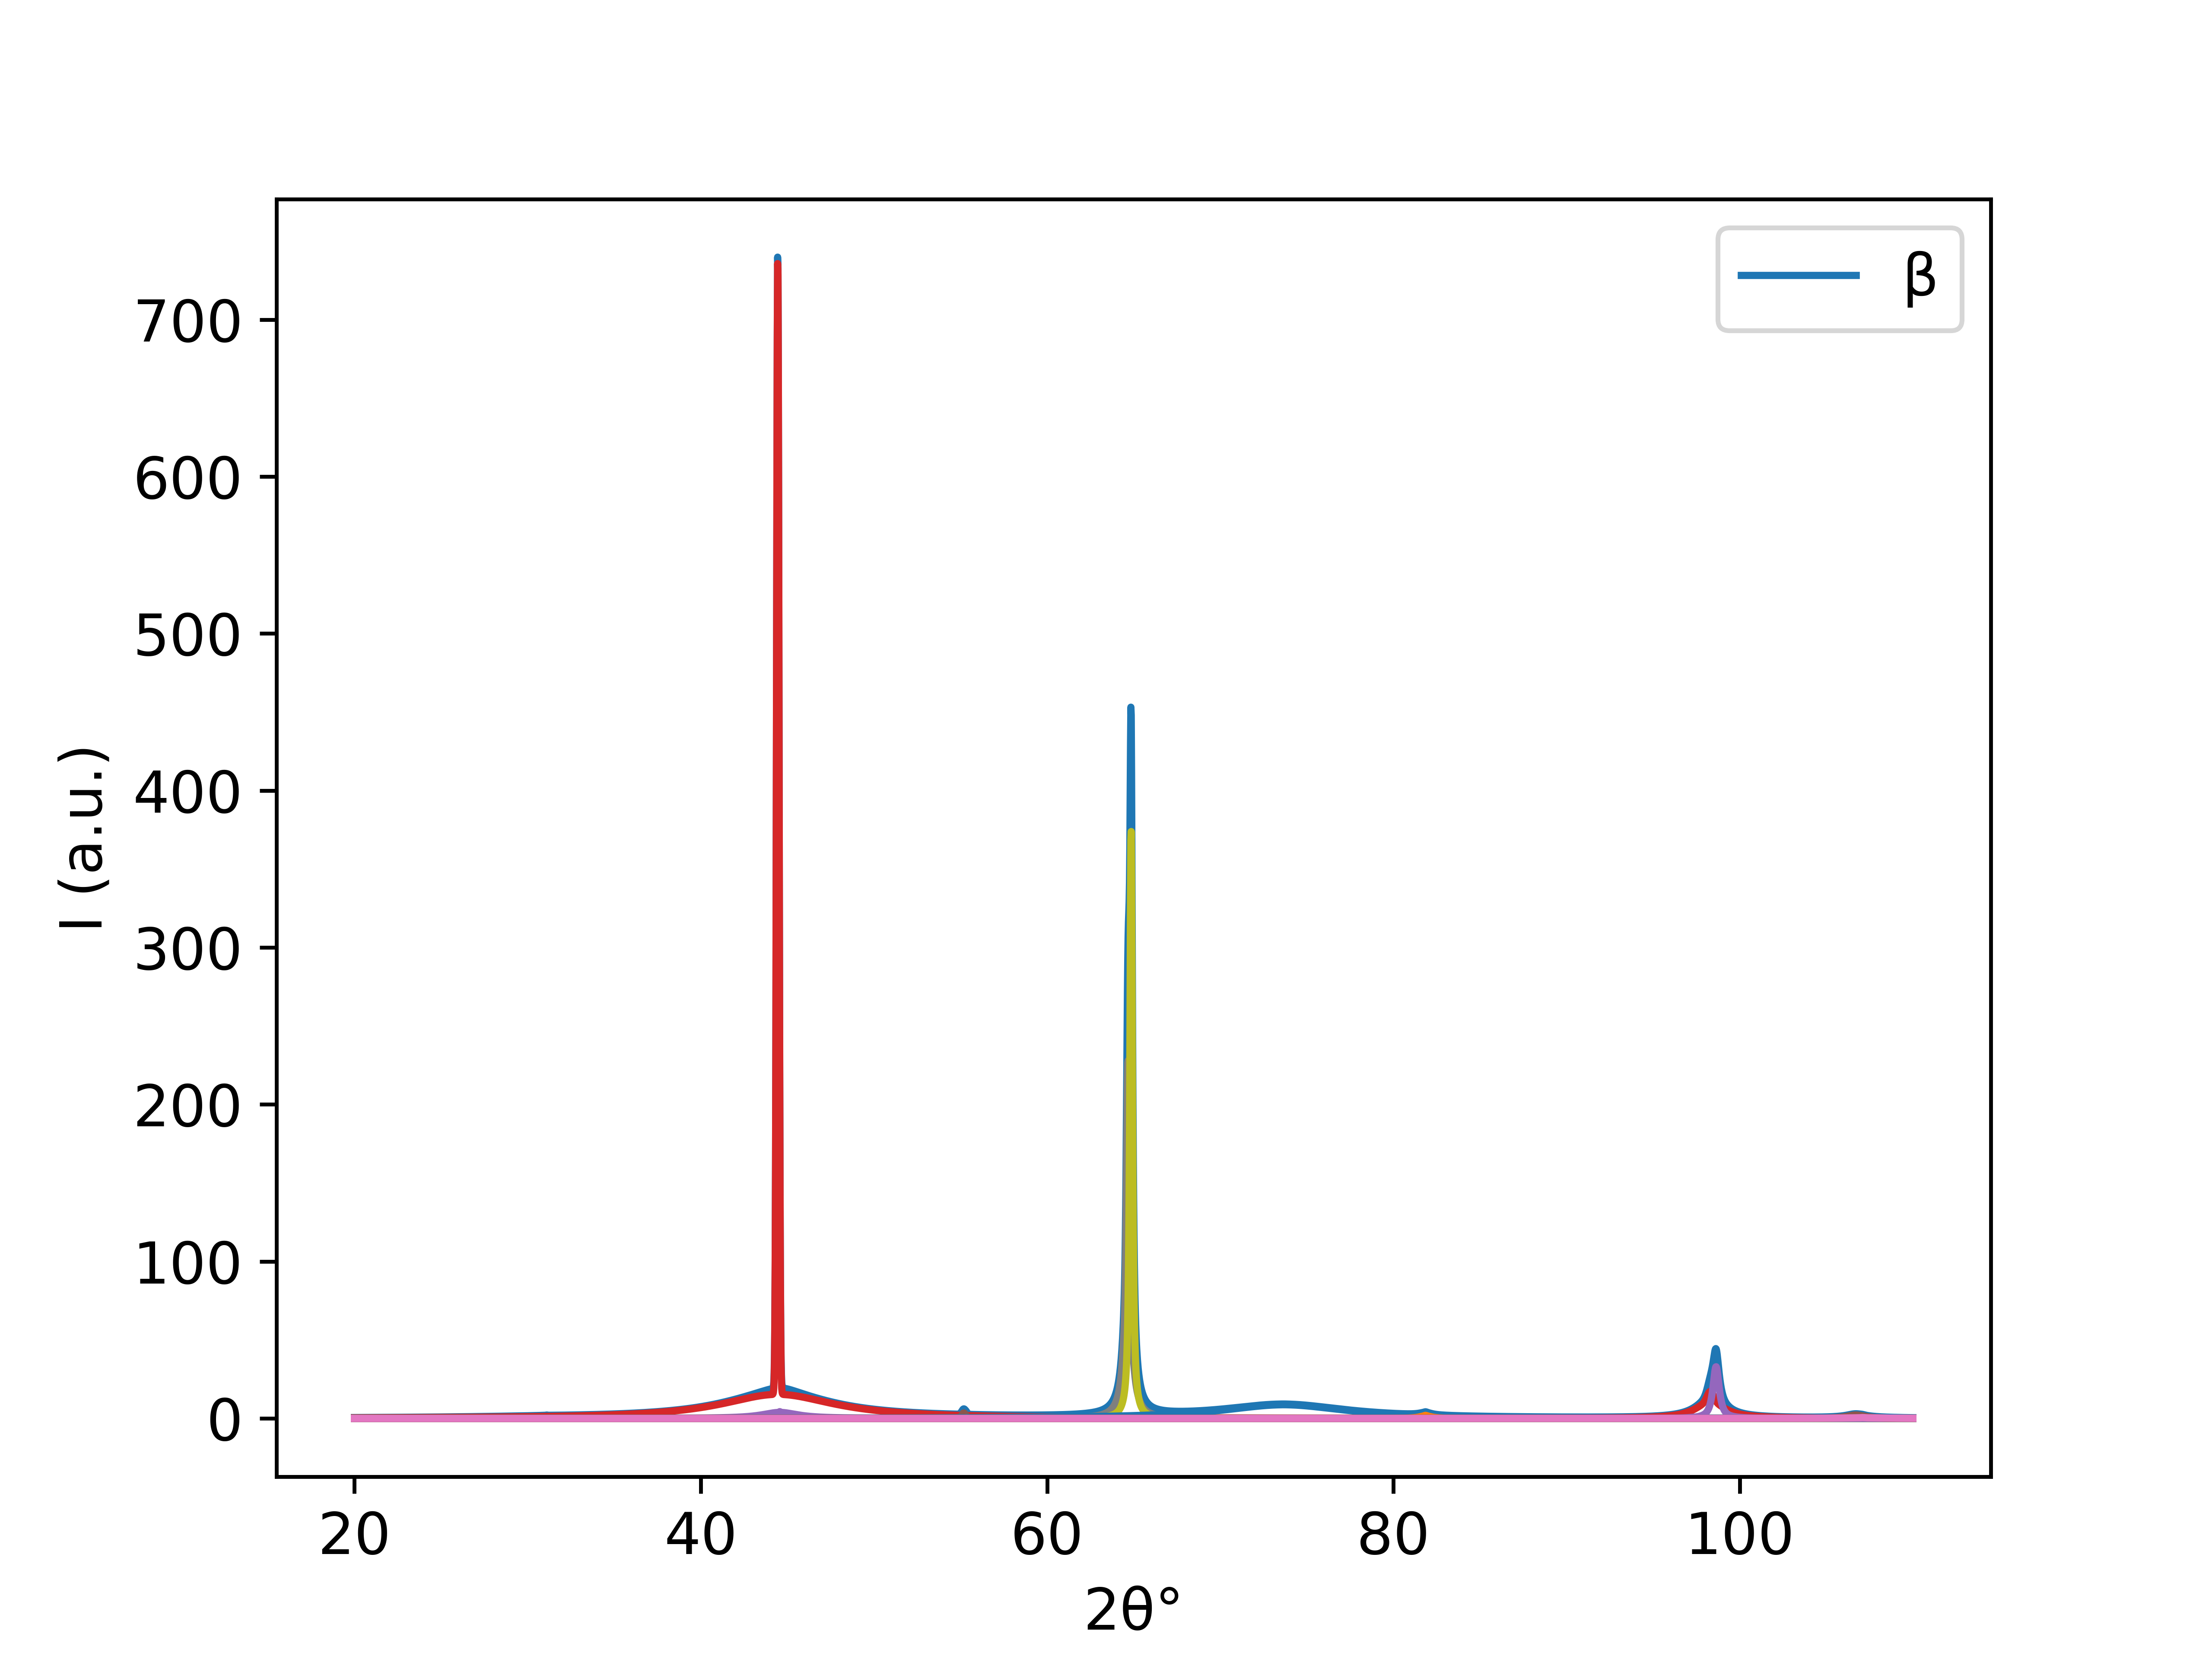

The file beside this chart, header and first rows:
20.0, 0.5744896282400507
20.02, 0.5755
20.04, 0.5765
20.06, 0.5774
20.08, 0.5784
20.1, 0.5794
20.12, 0.5804
20.14, 0.5814
20.16, 0.5824
20.18, 0.5834
20.2, 0.5844
20.22, 0.5854
20.24, 0.5864
20.26, 0.5874
20.28, 0.5885
20.3, 0.5895
20.32, 0.5905
20.34, 0.5915
20.36, 0.5926
20.38, 0.5936
20.4, 0.5946
20.42, 0.5957
20.44, 0.5967
20.46, 0.5977
20.48, 0.5988
20.5, 0.5998
20.52, 0.6009
20.54, 0.6019
20.56, 0.603
20.58, 0.6041
20.6, 0.6051
20.62, 0.6062
20.64, 0.6073
20.66, 0.6083
20.68, 0.6094
20.7, 0.6105
20.72, 0.6116
20.74, 0.6126
20.76, 0.6137
20.78, 0.6148
20.8, 0.6159
20.82, 0.617
20.84, 0.6181
20.86, 0.6192
20.88, 0.6203
20.9, 0.6214
20.92, 0.6225
20.94, 0.6237
20.96, 0.6248
20.98, 0.6259
21.0, 0.627
21.02, 0.6281
21.04, 0.6293
21.06, 0.6304
21.08, 0.6316
21.1, 0.6327
21.12, 0.6338
21.14, 0.635
21.16, 0.6361
21.18, 0.6373
21.2, 0.6385
... 4,440 more rows
